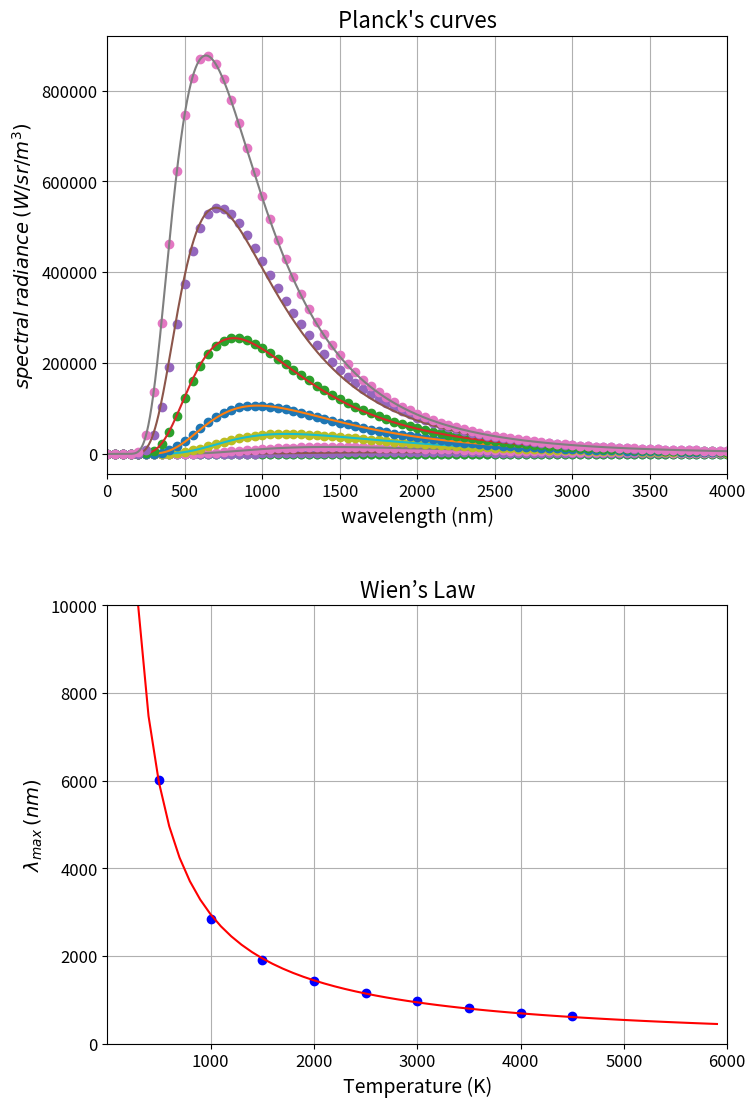

Write the Python code that produced this figure.
"""
# -*- coding: utf-8 -*-
Created on Apr 30, 2019
@author: Hezy Amiel
planck.py
this script uses Planck's equation to create a set of black body radiation
curves at various temperatures, for each curve find λmax
(the wavelength of maximum radiation) 
and use it to plot Wien's law: λmax = b/T
"""
 
import numpy as np
import matplotlib.pyplot as plt
from scipy.optimize import curve_fit
from scipy import constants


# Physical constants 
h = constants.value(u'Planck constant')
k = constants.value(u'Boltzmann constant')
c = constants.value(u'speed of light in vacuum')
b = constants.value(u'Wien wavelength displacement law constant')
 
"""
Palnck's function -
T = temperature (K), lam = wavelength (nm), l = wavelength (m)
this calculates the spectral radiance - the power per unit solid angle and 
per unit of area normal to the propagation, density of wavelength λ radiation 
per unit wavelegth at thermal equilibrium at temperature T.
"""
def planck(lam, T):
    # converting nanometer to meter
    l = lam * 1e-9
    # Planck's function 
    return (8*np.pi*h*c/l**5)/(np.exp(h*c/(l*k*T)-1))
 
  
"""    
a function for fitting Wien's curve λmax = b/T
a is due to approximation error, b = Wien's constant (nm*K), to be evaluated. 
expected value is b = 2.8977729e−3 m*K
"""
def wien(x, a, b):
    return a + b/x


# preconfiguring the figure
plt.close('all')
plt.rcParams.update({'font.size': 12})
fig, axs = plt.subplots(nrows=2, ncols=1, sharex=False, figsize=(8, 12))
plt.subplots_adjust(left=None, bottom=None, right=None, top=0.95, wspace=None, hspace=0.3)
fst = 16 #font size for title
fsl = 14 #font size for axes labels
    

# create Planck's curves for different temperatures
x = np.arange(1, 10000 , 50) # wavelength (nm)
xfit = np.arange(1, 10000, 1) # wavelength (nm)
T = np.arange(500, 5000, 500) # temperature (K)
Lmax = np.array([])

for t in T:
    # creating Planck's curve for temperature = t (with some random noise)
    y = (planck(x,t)) * (1 + np.random.normal(0, 0.1, None)) 
    axs[0].plot(x, y, "o")
    
    # fitting Planck's curve for t
    popt, pcov = curve_fit(planck, x, y, 2000)
    print('fitted T =', popt, '+/-', pcov)
    yfit = planck(xfit, *popt)
    axs[0].plot(xfit, yfit, "-")
    
    # finding the wavelength of maximal radiance for Planck's curve and appending to Wien's curve 
    L = np.argmax(yfit) 
    Lmax = np.append(Lmax,np.argmax(yfit)) # TODO


# fitting Wien's curve with a + b/T 
axs[1].plot(T, Lmax, "bo")
Tfit = np.arange(300, 6000, 100) # temperature (K)
popt, pcov = curve_fit(wien, T, Lmax)
print('a,b = ')
print(popt)
print('Delta a,b = ')
print(pcov)
axs[1].plot(Tfit, wien(Tfit, *popt), "r-")


# aranging graph 1
axs[0].grid(True)
axs[0].set_title("Planck's curves", fontsize=fst)
axs[0].set_xlabel("wavelength (nm)", fontsize=fsl)
axs[0].set_xlim(0,4000)
axs[0].set_ylabel(r'$spectral \: radiance \: (W/sr/m^3)$', fontsize=fsl)
# aranging graph 2
axs[1].grid(True)
axs[1].set_title("Wien’s Law", fontsize=fst)
axs[1].set_xlabel("Temperature (K)", fontsize=fsl)
axs[1].set_xlim(1,6000)
axs[1].set_ylabel(r'$\lambda_{max} \: (nm)$',fontsize=fsl)
axs[1].set_ylim(0,10000)
# show figure
plt.show()
